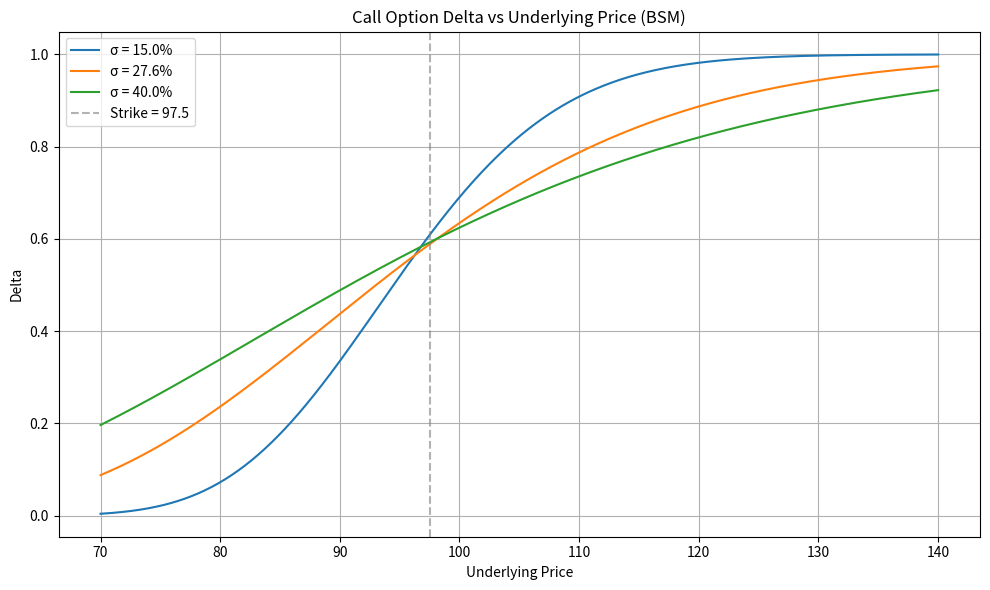

Python code for this plot:
import numpy as np
import matplotlib.pyplot as plt
from scipy.stats import norm

# ========== 可调参数区 ==========
K = 97.5          # 行权价
r = 0.043         # 无风险利率
T = 0.58          # 剩余期限（年）
S_min, S_max = 70, 140   # 标的价格范围
sigmas = [0.15, 0.276, 0.40]  # 波动率列表（可修改）
S_target = 110    # 需要单独计算 delta 的标的价格
sigma_target = 0.276  # 对应波动率
# ===============================

# 生成标的价序列
S = np.linspace(S_min, S_max, 500)

# 绘图
plt.figure(figsize=(10, 6))
for sigma in sigmas:
    d1 = (np.log(S / K) + (r + 0.5 * sigma**2) * T) / (sigma * np.sqrt(T))
    delta = norm.cdf(d1)
    plt.plot(S, delta, label=f'σ = {sigma*100:.1f}%')

plt.axvline(K, color='gray', linestyle='--', alpha=0.6, label=f'Strike = {K}')
plt.xlabel('Underlying Price')
plt.ylabel('Delta')
plt.title('Call Option Delta vs Underlying Price (BSM)')
plt.legend()
plt.grid(True)
plt.tight_layout()

# 保存图片
figure_path = 'delta_plot.png'
plt.savefig(figure_path)
plt.close()

# 计算指定点的 delta
d1_target = (np.log(S_target / K) + (r + 0.5 * sigma_target**2) * T) / (sigma_target * np.sqrt(T))
delta_at_s110 = norm.cdf(d1_target)

# 按要求存入字典
result = {
    'delta_at_s110': delta_at_s110,
    'figure_path': figure_path
}

print(result)
